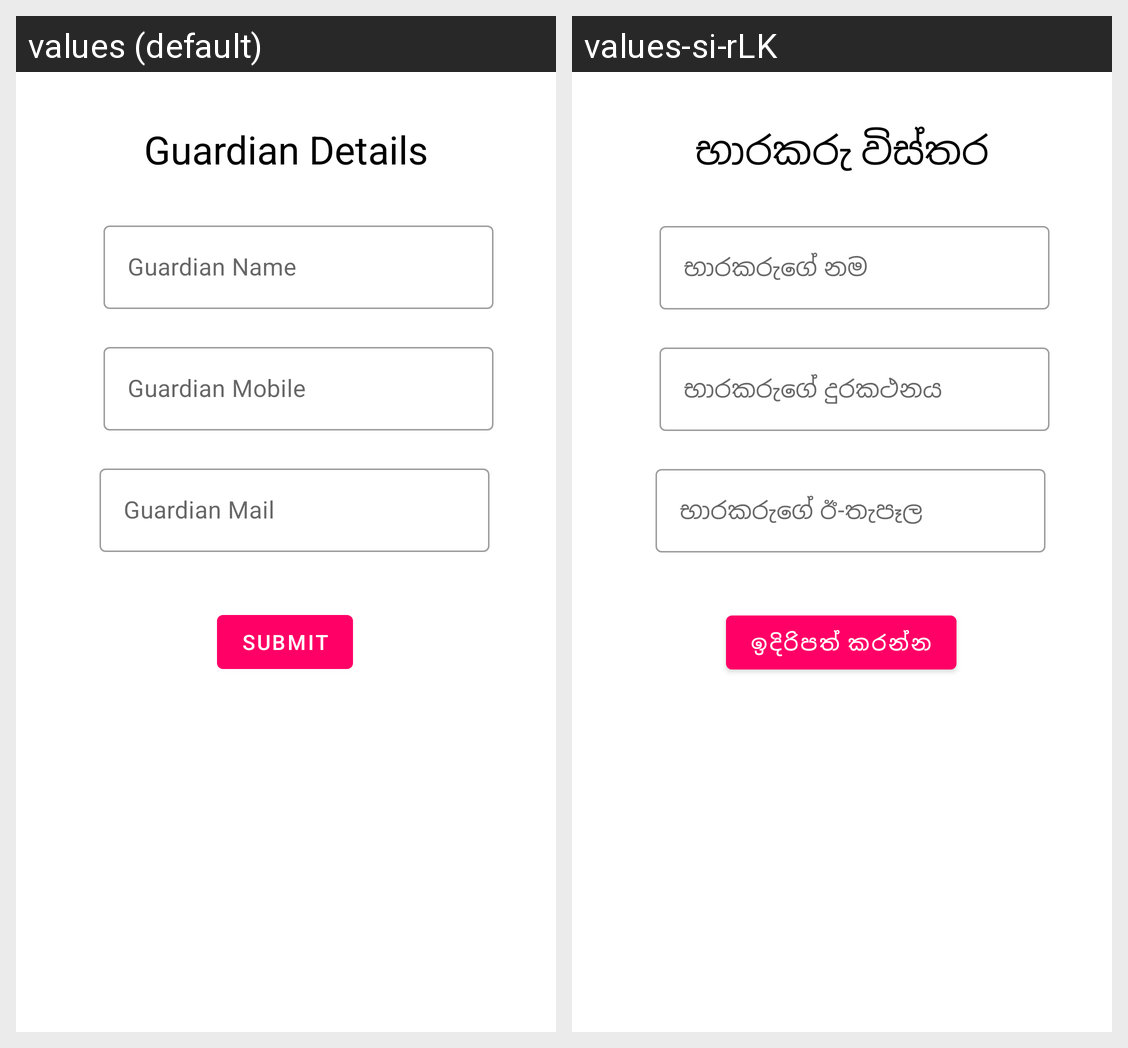

For this localized Android screen grid, give each drawn string resource with its value in every locale shown.
Android screen res/layout/activity_user_details_2.xml rendered under 2 locales, left to right: values (default), values-si-rLK. Device: Nexus 5 (rendered at 1080×1920; each locale shown at half size, 540×960, under a caption strip naming it); theme Theme.MobApp.
Strings drawn on this screen, with the default value and each locale's value (text and hints the layout hard-codes, and strings that could not be matched under every locale, appear in the picture but are not listed):

guardian_details
  values: Guardian Details
  values-si-rLK: භාරකරු විස්තර

guardian_name
  values: Guardian Name
  values-si-rLK: භාරකරුගේ නම

guardian_mobile
  values: Guardian Mobile
  values-si-rLK: භාරකරුගේ දුරකථනය

guardian_mail
  values: Guardian Mail
  values-si-rLK: භාරකරුගේ ඊ-තැපෑල

submit
  values: Submit
  values-si-rLK: ඉදිරිපත් කරන්න
